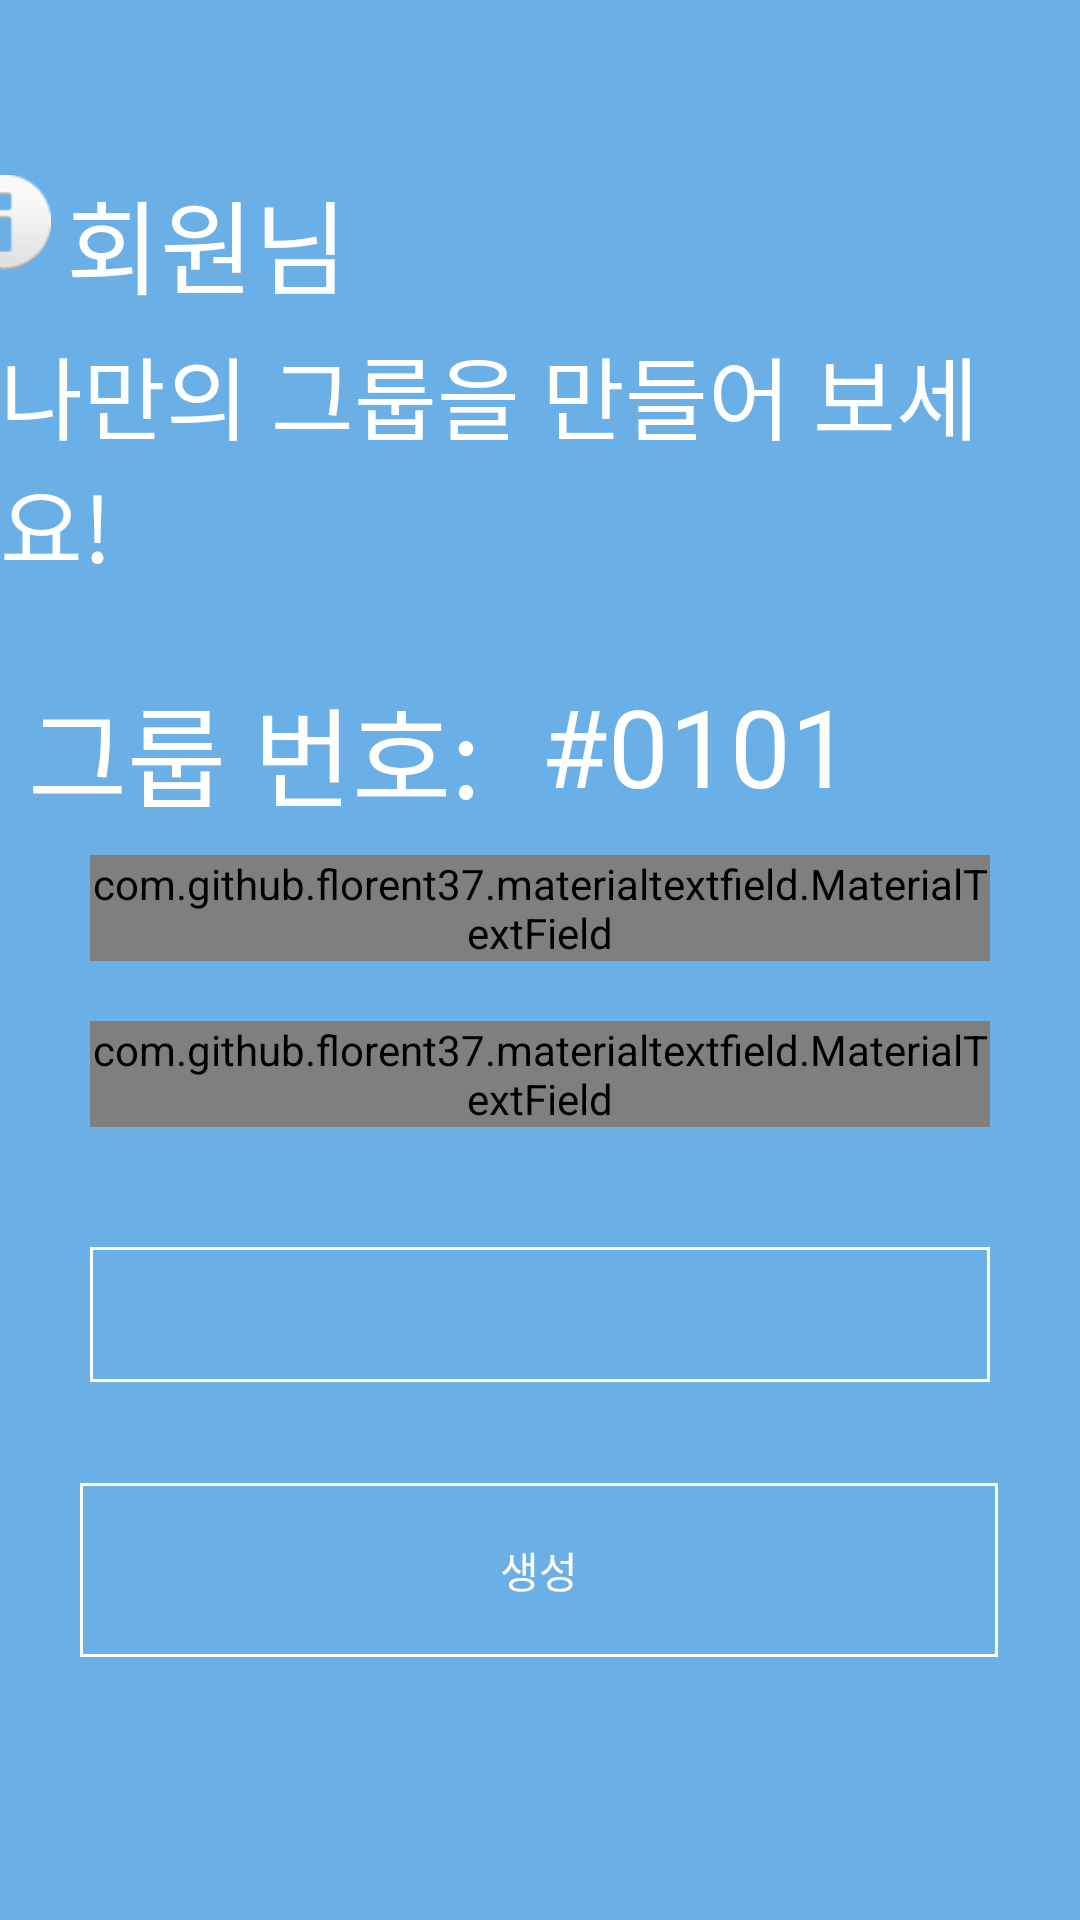

Layout XML and referenced resources for this Android screen:
<!-- AndroidManifest.xml: application theme Theme.Design.NoActionBar -->
<!-- res/layout/group_add_layout.xml -->
<?xml version="1.0" encoding="utf-8"?>
<androidx.constraintlayout.widget.ConstraintLayout xmlns:android="http://schemas.android.com/apk/res/android"
    xmlns:app="http://schemas.android.com/apk/res-auto"
    xmlns:tools="http://schemas.android.com/tools"
    android:layout_width="match_parent"
    android:layout_height="match_parent"
    android:background="#6AAFE6">

    <com.github.florent37.materialtextfield.MaterialTextField
        android:id="@+id/materialTextField4"
        android:layout_width="300dp"
        android:layout_height="wrap_content"
        android:layout_marginTop="8dp"
        app:layout_constraintEnd_toEndOf="parent"
        app:layout_constraintHorizontal_bias="0.5"
        app:layout_constraintStart_toStartOf="parent"
        app:layout_constraintTop_toBottomOf="@+id/textView15"
        app:mtf_backgroundColor="@color/drawerArrowColor"
        app:mtf_image="@drawable/ic_baseline_search_24"
        app:mtf_labelColor="@color/white">

        <EditText
            android:layout_width="match_parent"
            android:layout_height="wrap_content"
            android:fontFamily="@font/default_font"
            android:hint="그룹 이름"
            android:textColor="#ffffff"
            android:textSize="15sp" />

    </com.github.florent37.materialtextfield.MaterialTextField>

    <androidx.constraintlayout.widget.Guideline
        android:id="@+id/guideline7"
        android:layout_width="wrap_content"
        android:layout_height="wrap_content"
        android:orientation="horizontal"
        app:layout_constraintGuide_percent="0.05" />

    <TextView
        android:id="@+id/textView2"
        android:layout_width="wrap_content"
        android:layout_height="wrap_content"
        android:layout_marginTop="24dp"
        android:layout_marginEnd="244dp"
        android:fontFamily="@font/default_font"
        android:text="회원님"
        android:textColor="#FFFFFF"
        android:textSize="34sp"
        app:layout_constraintEnd_toEndOf="parent"
        app:layout_constraintTop_toTopOf="@+id/guideline7" />

    <TextView
        android:id="@+id/textView8"
        android:layout_width="wrap_content"
        android:layout_height="wrap_content"
        android:layout_marginTop="4dp"
        android:fontFamily="@font/default_font"
        android:text="나만의 그룹을 만들어 보세요!"
        android:textColor="#FFFFFF"
        android:textSize="30sp"
        app:layout_constraintEnd_toEndOf="parent"
        app:layout_constraintHorizontal_bias="0.701"
        app:layout_constraintStart_toStartOf="parent"
        app:layout_constraintTop_toBottomOf="@+id/textView2" />

    <ImageView
        android:id="@+id/imageView"
        android:layout_width="wrap_content"
        android:layout_height="wrap_content"
        android:layout_marginTop="26dp"
        android:layout_marginEnd="5dp"
        app:layout_constraintEnd_toStartOf="@+id/textView2"
        app:layout_constraintHorizontal_bias="1.0"
        app:layout_constraintStart_toStartOf="parent"
        app:layout_constraintTop_toTopOf="@+id/guideline7"
        app:srcCompat="@android:drawable/ic_dialog_info" />


    <com.github.florent37.materialtextfield.MaterialTextField
        android:id="@+id/materialTextField3"
        android:layout_width="300dp"
        android:layout_height="wrap_content"
        android:layout_marginTop="20dp"
        app:layout_constraintEnd_toEndOf="parent"
        app:layout_constraintHorizontal_bias="0.5"
        app:layout_constraintStart_toStartOf="parent"
        app:layout_constraintTop_toBottomOf="@+id/materialTextField4"
        app:mtf_backgroundColor="@color/drawerArrowColor"
        app:mtf_image="@drawable/ic_baseline_search_24"
        app:mtf_labelColor="@color/white">

        <EditText
            android:layout_width="match_parent"
            android:layout_height="wrap_content"
            android:fontFamily="@font/default_font"
            android:hint="그룹 비밀번호"
            android:textColor="#ffffff"
            android:textSize="15sp" />

    </com.github.florent37.materialtextfield.MaterialTextField>

    <Button
        android:id="@+id/search_group_btn"
        android:layout_width="306dp"
        android:layout_height="58dp"
        android:layout_marginBottom="36dp"
        android:background="@drawable/btn_bg_ex"
        android:text="생성"
        app:layout_constraintBottom_toBottomOf="parent"
        app:layout_constraintEnd_toEndOf="parent"
        app:layout_constraintHorizontal_bias="0.495"
        app:layout_constraintStart_toStartOf="parent"
        app:layout_constraintTop_toBottomOf="@+id/spinner1"
        app:layout_constraintVertical_bias="0.394" />

    <TextView
        android:id="@+id/textView14"
        android:layout_width="wrap_content"
        android:layout_height="wrap_content"
        android:layout_marginTop="28dp"
        android:layout_marginEnd="76dp"
        android:fontFamily="@font/default_font"
        android:text="#0101"
        android:textColor="#FFFFFF"
        android:textSize="36sp"
        app:layout_constraintEnd_toEndOf="parent"
        app:layout_constraintTop_toBottomOf="@+id/textView8" />

    <TextView
        android:id="@+id/textView15"
        android:layout_width="wrap_content"
        android:layout_height="wrap_content"
        android:layout_marginTop="28dp"
        android:layout_marginEnd="20dp"
        android:fontFamily="@font/default_font"
        android:text="그룹 번호:"
        android:textColor="#FFFFFF"
        android:textSize="36sp"
        app:layout_constraintEnd_toStartOf="@+id/textView14"
        app:layout_constraintHorizontal_bias="1.0"
        app:layout_constraintStart_toStartOf="parent"
        app:layout_constraintTop_toBottomOf="@+id/textView8" />

    <Spinner
        android:id="@+id/spinner1"
        android:layout_width="300dp"
        android:layout_height="45dp"
        android:layout_marginTop="40dp"
        android:background="@drawable/group_number_spinner"
        app:layout_constraintEnd_toEndOf="parent"
        app:layout_constraintHorizontal_bias="0.5"
        app:layout_constraintStart_toStartOf="parent"
        app:layout_constraintTop_toBottomOf="@+id/materialTextField3" />


</androidx.constraintlayout.widget.ConstraintLayout>
<!-- resources referenced by this layout -->
<resources>
  <color name="drawerArrowColor">@android:color/white</color>
  <color name="white">#FFFFFFFF</color>
  <!-- drawable btn_bg_ex (drawable) -->
  <?xml version="1.0" encoding="utf-8"?>
  <shape
      xmlns:android="http://schemas.android.com/apk/res/android"
      android:shape="rectangle">
  
      
      <solid android:color="#00ff0000" />
  
      
      <padding
          android:bottom="8dp"
          android:left="8dp"
          android:right="8dp"
          android:top="8dp" />
  
      
      <stroke
          android:width="1dp"
          android:color="#ffffff" />
  
  </shape>
  <!-- drawable group_number_spinner (drawable) -->
  <?xml version="1.0" encoding="utf-8"?>
  <shape xmlns:android="http://schemas.android.com/apk/res/android"
      android:shape="rectangle">
  
      
      <solid
          android:color="#6AAFE6"/>
  
      
      <stroke
          android:width="1dp"
          android:color="#ffffff"/>
  
  </shape>
</resources>
